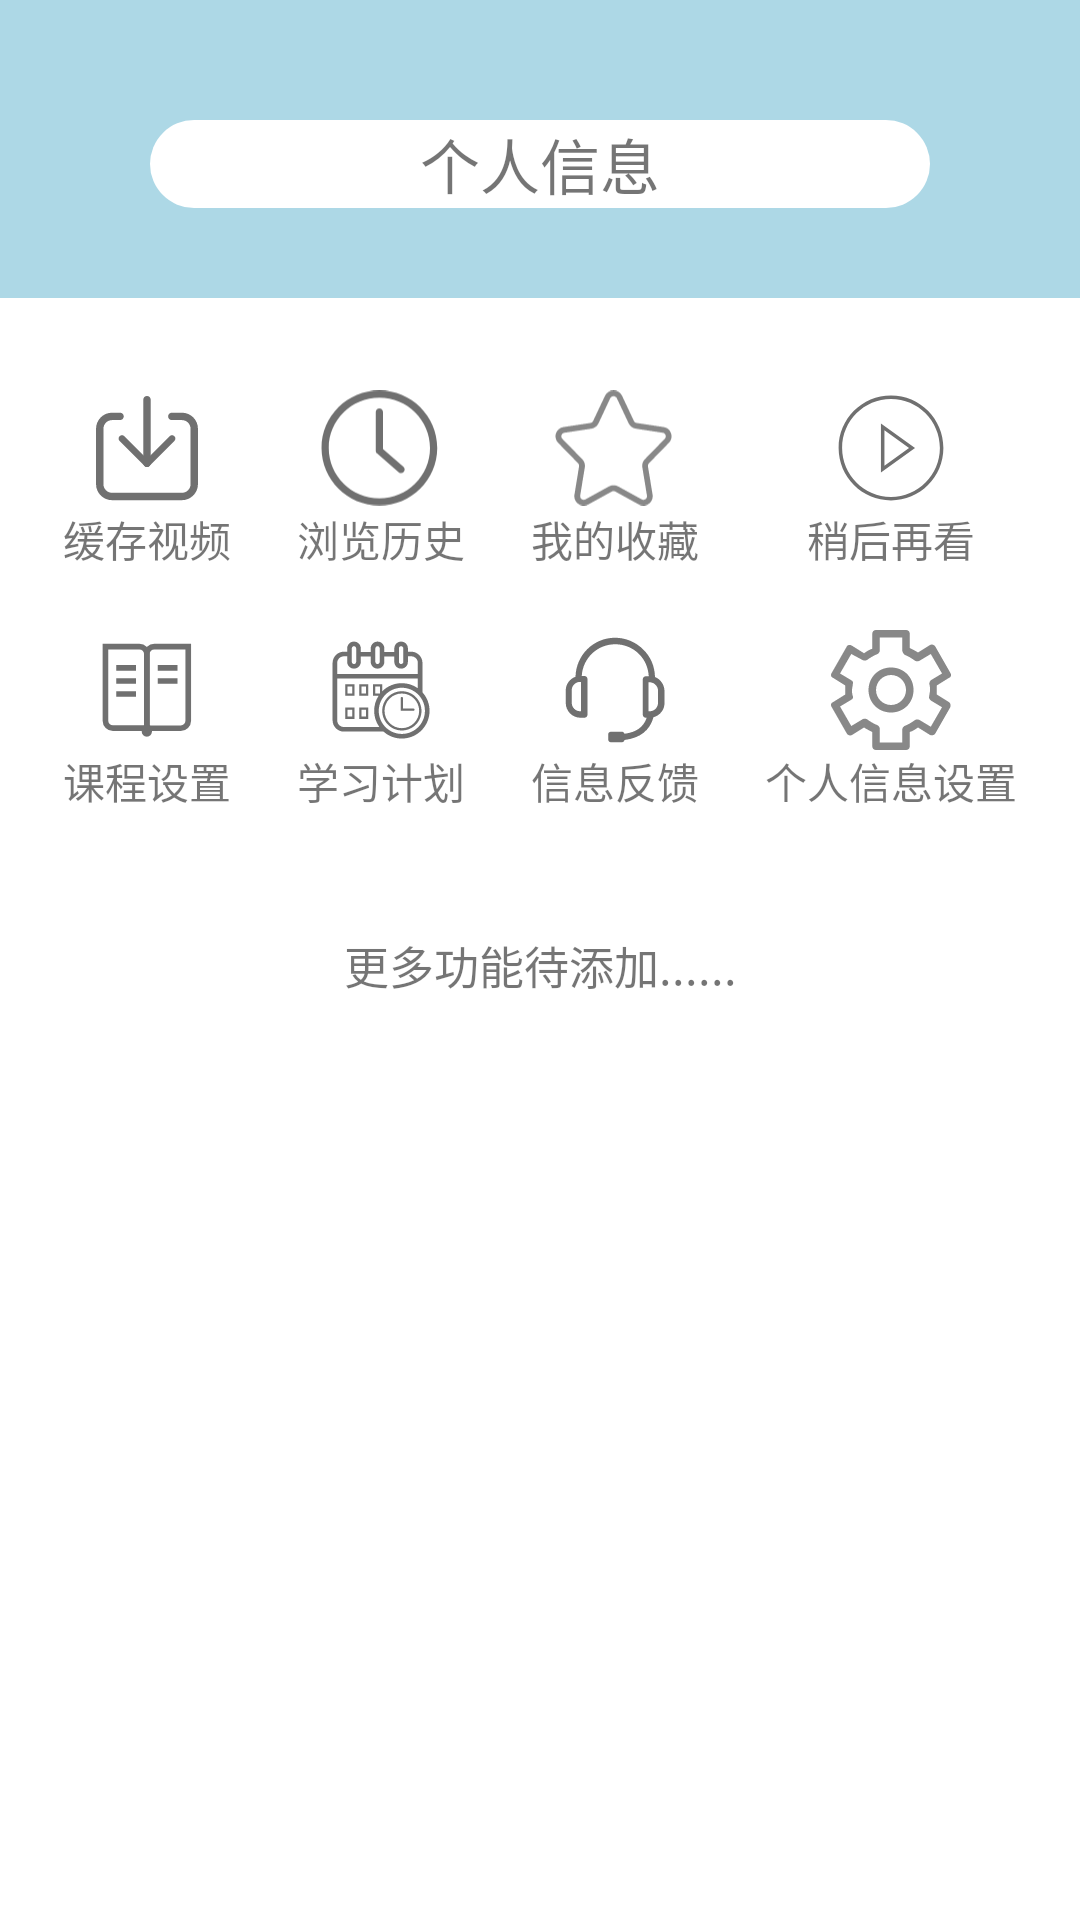

Layout XML and referenced resources for this Android screen:
<!-- AndroidManifest.xml: application theme Theme.M1 -->
<!-- res/layout/fragment_personal.xml -->
<?xml version="1.0" encoding="utf-8"?>
<FrameLayout xmlns:android="http://schemas.android.com/apk/res/android"
    xmlns:tools="http://schemas.android.com/tools"
    android:id="@+id/frameLayout_personalPage"
    android:layout_width="match_parent"
    android:layout_height="match_parent"
    tools:context=".fragments.personalFragment">

    <LinearLayout
        android:id="@+id/linearLayout_personalPage"
        android:layout_width="match_parent"
        android:layout_height="match_parent"
        android:orientation="vertical">

        <LinearLayout
            android:background="#ADD8E6"
            android:layout_width="match_parent"
            android:layout_height="wrap_content"
            android:orientation="vertical">

            <TextView
                android:layout_width="match_parent"
                android:layout_height="wrap_content"
                android:layout_marginLeft="50dp"
                android:layout_marginTop="40dp"
                android:layout_marginRight="50dp"
                android:layout_marginBottom="30dp"
                android:background="@drawable/titlebar_shape"
                android:gravity="center_horizontal"
                android:text="个人信息"
                android:backgroundTint="@color/white"
                android:textAlignment="center"
                android:textSize="20sp" />
        </LinearLayout>

        <LinearLayout
            android:layout_width="match_parent"
            android:layout_height="wrap_content"
            android:layout_marginLeft="30dp"
            android:layout_marginRight="30dp"
            android:orientation="vertical">


        </LinearLayout>

        <TableLayout
            android:padding="10dp"
            android:layout_width="match_parent"
            android:layout_height="wrap_content"
            android:layout_marginTop="10dp">
            <TableRow android:paddingTop="10dp"
                android:paddingBottom="10dp">

                <LinearLayout
                    android:id="@+id/download"
                    android:layout_weight="1"
                    android:orientation="vertical">

                    <ImageView
                        android:layout_width="40dp"
                        android:layout_height="40dp"
                        android:layout_gravity="center_horizontal"
                        android:src="@drawable/ic_download" />

                    <TextView
                        android:layout_width="wrap_content"
                        android:layout_height="wrap_content"
                        android:layout_gravity="center_horizontal"
                        android:text="缓存视频" />
                </LinearLayout>

                <LinearLayout
                    android:id="@+id/history"
                    android:layout_weight="1"
                    android:orientation="vertical">

                    <ImageView
                        android:layout_width="40dp"
                        android:layout_height="40dp"
                        android:layout_gravity="center_horizontal"
                        android:src="@drawable/ic_history" />

                    <TextView
                        android:layout_width="wrap_content"
                        android:layout_height="wrap_content"
                        android:layout_gravity="center_horizontal"
                        android:text="浏览历史" />
                </LinearLayout>

                <LinearLayout
                    android:id="@+id/favorite"
                    android:layout_weight="1"
                    android:orientation="vertical">

                    <ImageView
                        android:layout_width="40dp"
                        android:layout_height="40dp"
                        android:layout_gravity="center_horizontal"
                        android:src="@drawable/ic_favorite" />

                    <TextView
                        android:layout_width="wrap_content"
                        android:layout_height="wrap_content"
                        android:layout_gravity="center_horizontal"
                        android:text="我的收藏" />
                </LinearLayout>

                <LinearLayout
                    android:id="@+id/playLater"
                    android:layout_weight="1"
                    android:orientation="vertical">

                    <ImageView
                        android:layout_width="40dp"
                        android:layout_height="40dp"
                        android:layout_gravity="center_horizontal"
                        android:src="@drawable/ic_delayedplay" />

                    <TextView
                        android:layout_width="wrap_content"
                        android:layout_height="wrap_content"
                        android:layout_gravity="center_horizontal"
                        android:text="稍后再看" />
                </LinearLayout>

            </TableRow>

            <TableRow android:paddingTop="10dp"
                android:paddingBottom="10dp">
                <LinearLayout
                    android:id="@+id/classSetting"
                    android:layout_weight="1"
                    android:orientation="vertical">

                    <ImageView
                        android:layout_width="40dp"
                        android:layout_height="40dp"
                        android:layout_gravity="center_horizontal"
                        android:src="@drawable/ic_class_magage" />

                    <TextView
                        android:layout_width="wrap_content"
                        android:layout_height="wrap_content"
                        android:layout_gravity="center_horizontal"
                        android:text="课程设置" />
                </LinearLayout>
                <LinearLayout
                    android:id="@+id/studyPlan"
                    android:layout_weight="1"
                    android:orientation="vertical">

                    <ImageView
                        android:layout_width="40dp"
                        android:layout_height="40dp"
                        android:layout_gravity="center_horizontal"
                        android:src="@drawable/ic_studyplan" />

                    <TextView
                        android:layout_width="wrap_content"
                        android:layout_height="wrap_content"
                        android:layout_gravity="center_horizontal"
                        android:text="学习计划" />
                </LinearLayout>
                <LinearLayout
                    android:id="@+id/feedback"
                    android:layout_weight="1"
                    android:orientation="vertical">

                    <ImageView
                        android:layout_width="40dp"
                        android:layout_height="40dp"
                        android:layout_gravity="center_horizontal"
                        android:src="@drawable/ic_feedback" />

                    <TextView
                        android:layout_width="wrap_content"
                        android:layout_height="wrap_content"
                        android:layout_gravity="center_horizontal"
                        android:text="信息反馈" />
                </LinearLayout>



                <LinearLayout
                    android:id="@+id/personInfoSetting"
                    android:layout_weight="1"
                    android:orientation="vertical">

                    <ImageView
                        android:layout_width="40dp"
                        android:layout_height="40dp"
                        android:layout_gravity="center_horizontal"
                        android:src="@drawable/ic_setting" />

                    <TextView
                        android:layout_width="wrap_content"
                        android:layout_height="wrap_content"
                        android:layout_gravity="center_horizontal"
                        android:text="个人信息设置" />
                </LinearLayout>
            </TableRow>
            <TextView
                android:layout_marginTop="30dp"
                android:textSize="15sp"
                android:textAlignment="center"
                android:text="更多功能待添加......"></TextView>
        </TableLayout>
    </LinearLayout>
</FrameLayout>
<!-- resources referenced by this layout -->
<resources>
  <color name="white">#FFFFFFFF</color>
  <!-- drawable ic_class_magage (drawable) -->
  <vector xmlns:android="http://schemas.android.com/apk/res/android"
      android:width="16dp"
      android:height="16dp"
      android:viewportWidth="1024"
      android:viewportHeight="1024">
    <path
        android:pathData="M800,862.19H542.51a56.06,56.06 0,0 1,-56 -56V205.91a88.1,88.1 0,0 1,88 -88H888v656.28a88.1,88.1 0,0 1,-88 88zM574.51,165.91a40,40 0,0 0,-40 40v600.28a8,8 0,0 0,8 8H800a40,40 0,0 0,40 -40V165.91z"
        android:fillColor="#707070"/>
    <path
        android:pathData="M478.86,861.69H221.38a88.1,88.1 0,0 1,-88 -88V117.41h313.48a88.09,88.09 0,0 1,88 88v600.28a56.06,56.06 0,0 1,-56 56zM181.38,165.41v608.28a40,40 0,0 0,40 40h257.48a8,8 0,0 0,8 -8V205.41a40,40 0,0 0,-40 -40z"
        android:fillColor="#707070"/>
    <path
        android:pathData="M249.58,299.13h169.08v48H249.58zM249.58,410.74h169.08v48H249.58zM249.58,522.34h169.08v48H249.58zM602.72,299.13H771.8v48H602.72zM602.72,410.74H771.8v48H602.72z"
        android:fillColor="#707070"/>
    <path
        android:pathData="M510.69,866.63m-43.75,0a43.75,43.75 0,1 0,87.5 0,43.75 43.75,0 1,0 -87.5,0Z"
        android:fillColor="#707070"/>
  </vector>
  <!-- drawable ic_delayedplay (drawable) -->
  <vector xmlns:android="http://schemas.android.com/apk/res/android"
      android:width="16dp"
      android:height="16dp"
      android:viewportWidth="1024"
      android:viewportHeight="1024">
    <path
        android:pathData="M512,65C265.15,65 65,265.15 65,512c0,246.84 200.15,447 447,447 246.87,0 447,-200.16 447,-447C959,265.15 758.87,65 512,65zM512,929.2C281.95,929.2 94.8,742.05 94.8,512S281.95,94.8 512,94.8 929.2,281.95 929.2,512 742.05,929.2 512,929.2z"
        android:fillColor="#707070"/>
    <path
        android:pathData="M426.15,720.6 L717.05,511.98 426.15,303.4 426.15,720.6zM455.95,361.44l209.97,150.54L455.95,662.56 455.95,361.44z"
        android:fillColor="#707070"/>
  </vector>
  <!-- drawable ic_history (drawable) -->
  <vector xmlns:android="http://schemas.android.com/apk/res/android"
      android:width="16.5625dp"
      android:height="16dp"
      android:viewportWidth="1060"
      android:viewportHeight="1024">
    <path
        android:pathData="M515.76,958.87c246.97,0 447.17,-200.2 447.17,-447.17 0,-246.97 -200.2,-447.17 -447.17,-447.17 -246.97,0 -447.17,200.2 -447.17,447.17 0,246.97 200.2,447.17 447.17,447.17zM515.76,1022.75c-282.25,0 -511.05,-228.8 -511.05,-511.05 0,-282.25 228.8,-511.05 511.05,-511.05 282.24,0 511.05,228.8 511.05,511.05 0,282.25 -228.8,511.05 -511.05,511.05zM515.76,1022.75"
        android:fillColor="#707070"/>
    <path
        android:pathData="M547.7,192.29c0,-17.64 -14.3,-31.94 -31.94,-31.94s-31.94,14.3 -31.94,31.94v343.36c0,9.2 3.96,17.95 10.85,24.02l191.64,167.69c13.26,11.64 33.46,10.32 45.1,-2.93 11.64,-13.26 10.32,-33.46 -2.93,-45.1L547.7,521.16L547.7,192.29zM547.7,192.29"
        android:fillColor="#707070"/>
  </vector>
  <!-- drawable titlebar_shape (drawable) -->
  <?xml version="1.0" encoding="utf-8"?>
  <shape xmlns:android="http://schemas.android.com/apk/res/android">
      <corners android:radius="20sp" />
      <solid android:color="#e9e9e9"/>
      <padding android:top="0sp" android:bottom="0sp" android:left="10sp" android:right="10sp"/>
  </shape>
  <style name="Theme.M1" parent="Theme.MaterialComponents.Light.NoActionBar">
          
          <item name="colorPrimary">#FFADD8E6</item>
          <item name="colorPrimaryVariant">#FFADD8E6</item>
          <item name="colorOnPrimary">@color/white</item>
          
          <item name="colorSecondary">@color/teal_200</item>
          <item name="colorSecondaryVariant">@color/teal_700</item>
          <item name="colorOnSecondary">@color/black</item>
          
          <item name="android:statusBarColor" tools:targetApi="l">?attr/colorPrimaryVariant</item>
          
      </style>
  <color name="teal_200">#FF03DAC5</color>
  <color name="teal_700">#FF018786</color>
  <color name="black">#FF000000</color>
</resources>
